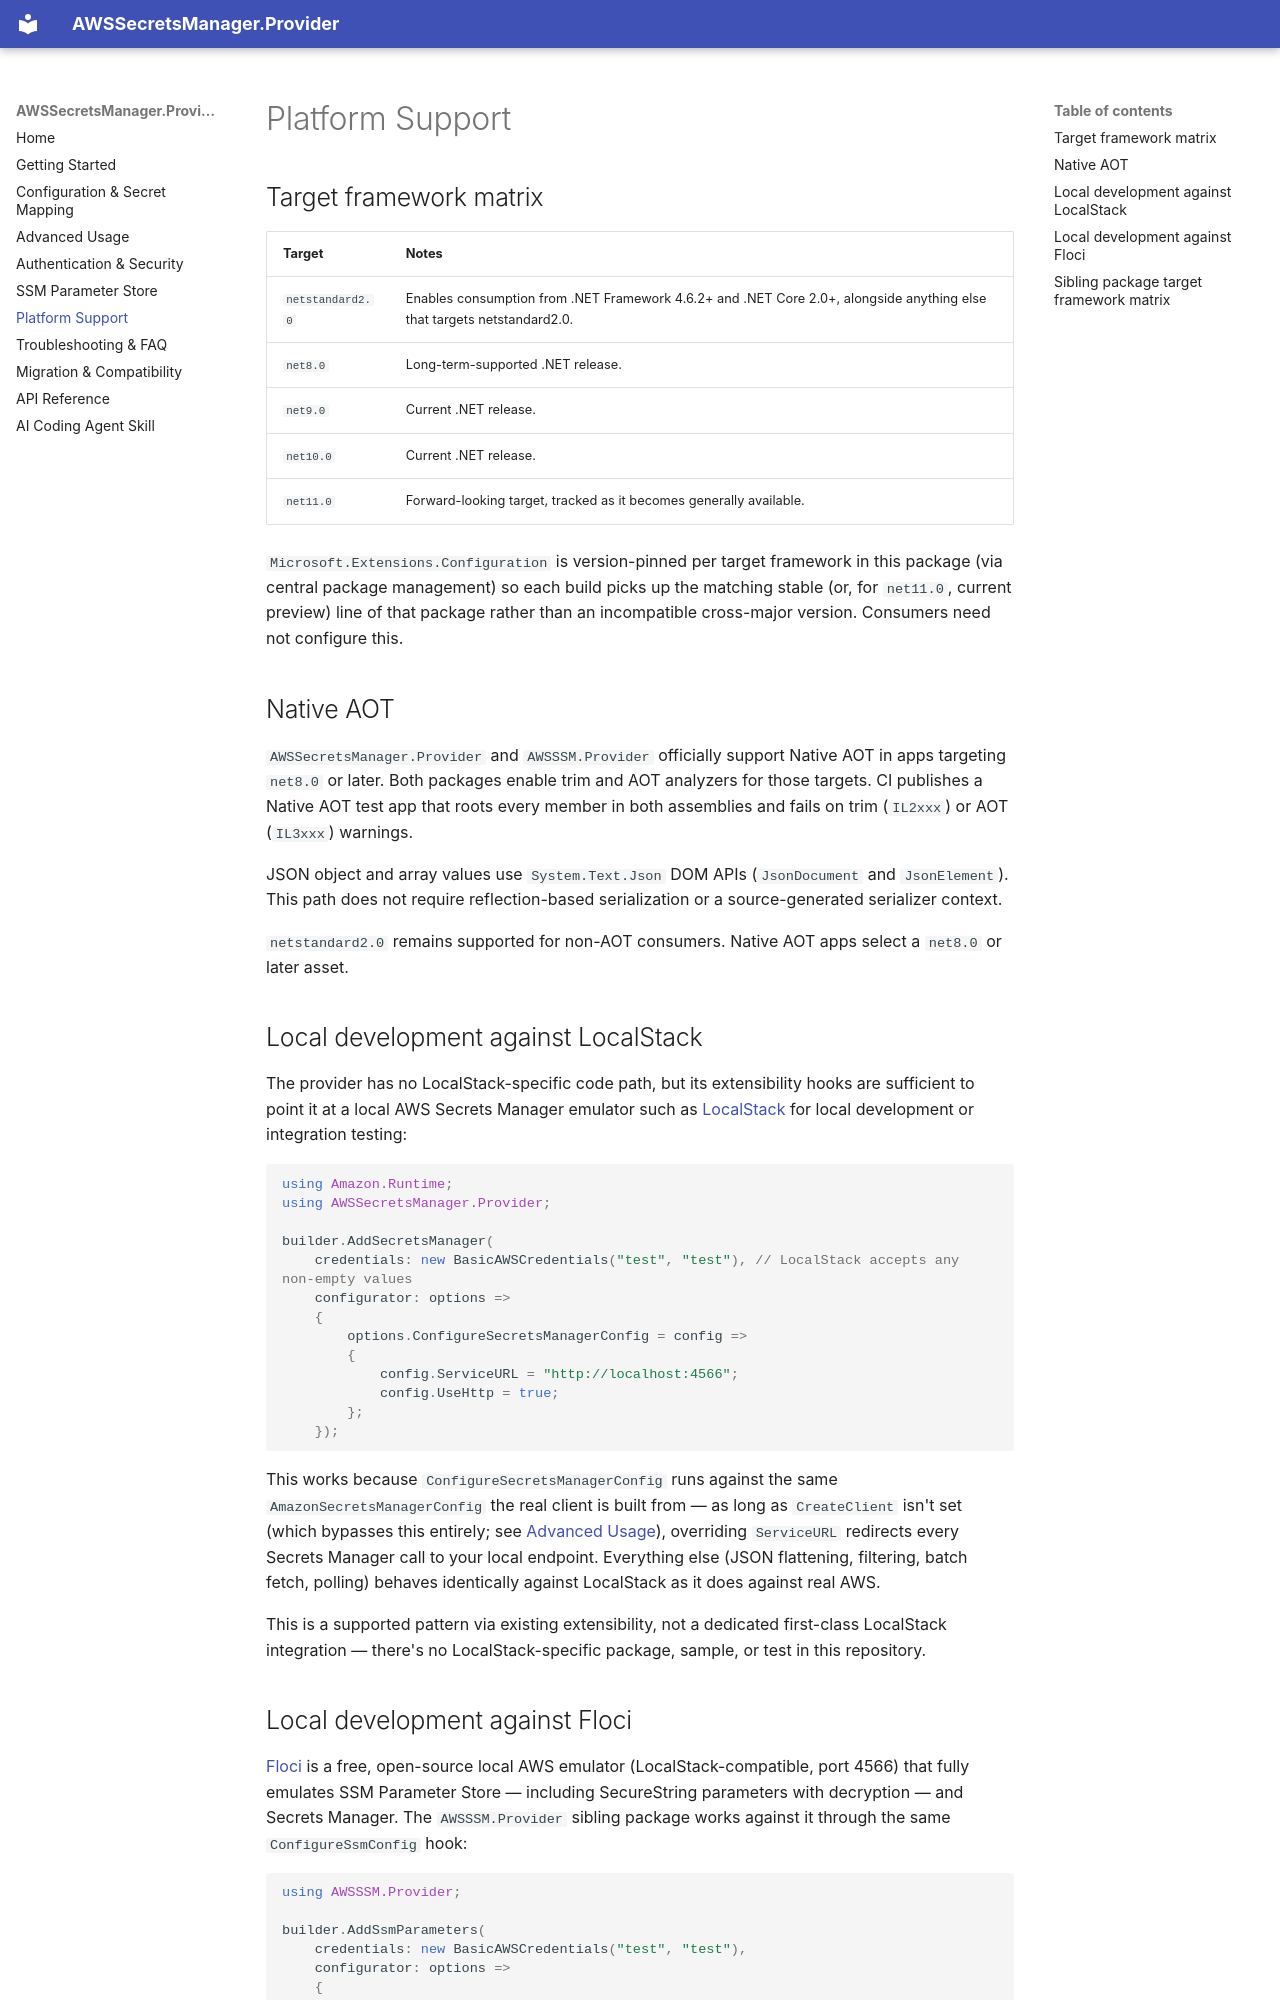

repository: LayeredCraft/aws-secrets-manager-provider · page: platform-support/index.html · generator: mkdocs

# Platform Support

## Target framework matrix

| Target           | Notes                                                                                                                   |
| ---------------- | ----------------------------------------------------------------------------------------------------------------------- |
| `netstandard2.0` | Enables consumption from .NET Framework 4.6.2+ and .NET Core 2.0+, alongside anything else that targets netstandard2.0. |
| `net8.0`         | Long-term-supported .NET release.                                                                                       |
| `net9.0`         | Current .NET release.                                                                                                   |
| `net10.0`        | Current .NET release.                                                                                                   |
| `net11.0`        | Forward-looking target, tracked as it becomes generally available.                                                      |

`Microsoft.Extensions.Configuration` is version-pinned per target framework in this package (via central package management) so each build picks up the matching stable (or, for `net11.0`, current preview) line of that package rather than an incompatible cross-major version. Consumers need not configure this.

## Native AOT

`AWSSecretsManager.Provider` and `AWSSSM.Provider` officially support Native AOT in apps targeting `net8.0` or later. Both packages enable trim and AOT analyzers for those targets. CI publishes a Native AOT test app that roots every member in both assemblies and fails on trim (`IL2xxx`) or AOT (`IL3xxx`) warnings.

JSON object and array values use `System.Text.Json` DOM APIs (`JsonDocument` and `JsonElement`). This path does not require reflection-based serialization or a source-generated serializer context.

`netstandard2.0` remains supported for non-AOT consumers. Native AOT apps select a `net8.0` or later asset.

## Local development against LocalStack

The provider has no LocalStack-specific code path, but its extensibility hooks are sufficient to point it at a local AWS Secrets Manager emulator such as [LocalStack](https://www.localstack.cloud/) for local development or integration testing:

```csharp
using Amazon.Runtime;
using AWSSecretsManager.Provider;

builder.AddSecretsManager(
    credentials: new BasicAWSCredentials("test", "test"), // LocalStack accepts any non-empty values
    configurator: options =>
    {
        options.ConfigureSecretsManagerConfig = config =>
        {
            config.ServiceURL = "http://localhost:4566";
            config.UseHttp = true;
        };
    });
```

This works because `ConfigureSecretsManagerConfig` runs against the same `AmazonSecretsManagerConfig` the real client is built from — as long as `CreateClient` isn't set (which bypasses this entirely; see [Advanced Usage](advanced.md)), overriding `ServiceURL` redirects every Secrets Manager call to your local endpoint. Everything else (JSON flattening, filtering, batch fetch, polling) behaves identically against LocalStack as it does against real AWS.

This is a supported pattern via existing extensibility, not a dedicated first-class LocalStack integration — there's no LocalStack-specific package, sample, or test in this repository.
